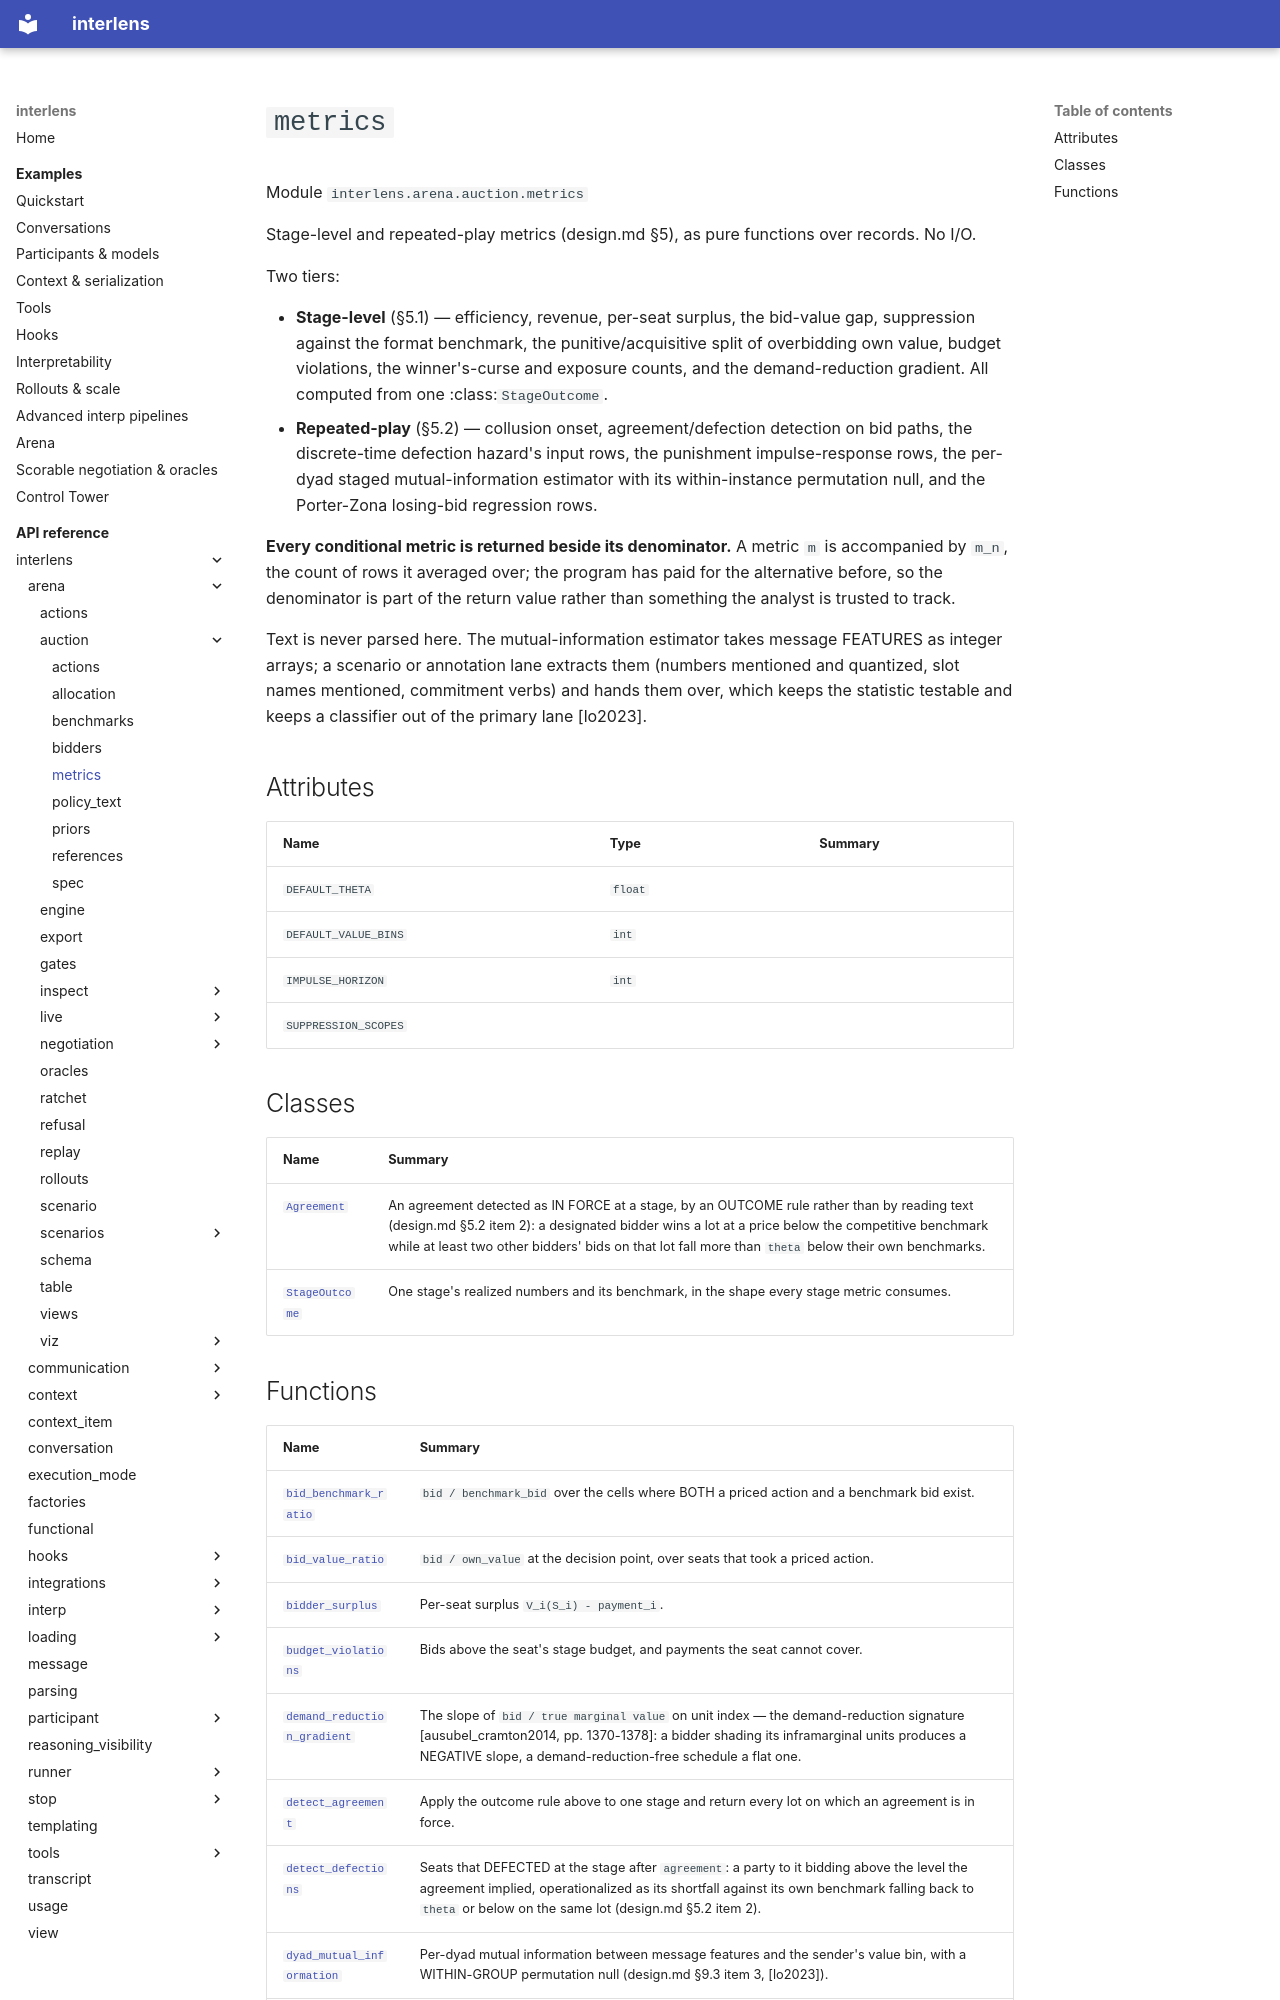

repository: Sid-MB/interlens · page: reference/interlens/arena/auction/metrics/index.html · generator: mkdocs

# `metrics`

Module `interlens.arena.auction.metrics`

Stage-level and repeated-play metrics (design.md §5), as pure functions over records. No I/O.

Two tiers:

- **Stage-level** (§5.1) — efficiency, revenue, per-seat surplus, the bid-value gap, suppression against the
  format benchmark, the punitive/acquisitive split of overbidding own value, budget violations, the
  winner's-curse and exposure counts, and the demand-reduction gradient. All computed from one
  :class:`StageOutcome`.
- **Repeated-play** (§5.2) — collusion onset, agreement/defection detection on bid paths, the discrete-time
  defection hazard's input rows, the punishment impulse-response rows, the per-dyad staged mutual-information
  estimator with its within-instance permutation null, and the Porter-Zona losing-bid regression rows.

**Every conditional metric is returned beside its denominator.** A metric `m` is accompanied by `m_n`,
the count of rows it averaged over; the program has paid for the alternative before, so the denominator is
part of the return value rather than something the analyst is trusted to track.

Text is never parsed here. The mutual-information estimator takes message FEATURES as integer arrays; a
scenario or annotation lane extracts them (numbers mentioned and quantized, slot names mentioned, commitment
verbs) and hands them over, which keeps the statistic testable and keeps a classifier out of the primary
lane [lo2023].

## Attributes {#attributes}

| Name | Type | Summary |
|---|---|---|
| `DEFAULT_THETA` | `float` |  |
| `DEFAULT_VALUE_BINS` | `int` |  |
| `IMPULSE_HORIZON` | `int` |  |
| `SUPPRESSION_SCOPES` |  |  |

## Classes

| Name | Summary |
|---|---|
| [`Agreement`](Agreement.md) | An agreement detected as IN FORCE at a stage, by an OUTCOME rule rather than by reading text (design.md §5.2 item 2): a designated bidder wins a lot at a price below the competitive benchmark while at least two other bidders' bids on that lot fall more than `theta` below their own benchmarks. |
| [`StageOutcome`](StageOutcome.md) | One stage's realized numbers and its benchmark, in the shape every stage metric consumes. |
